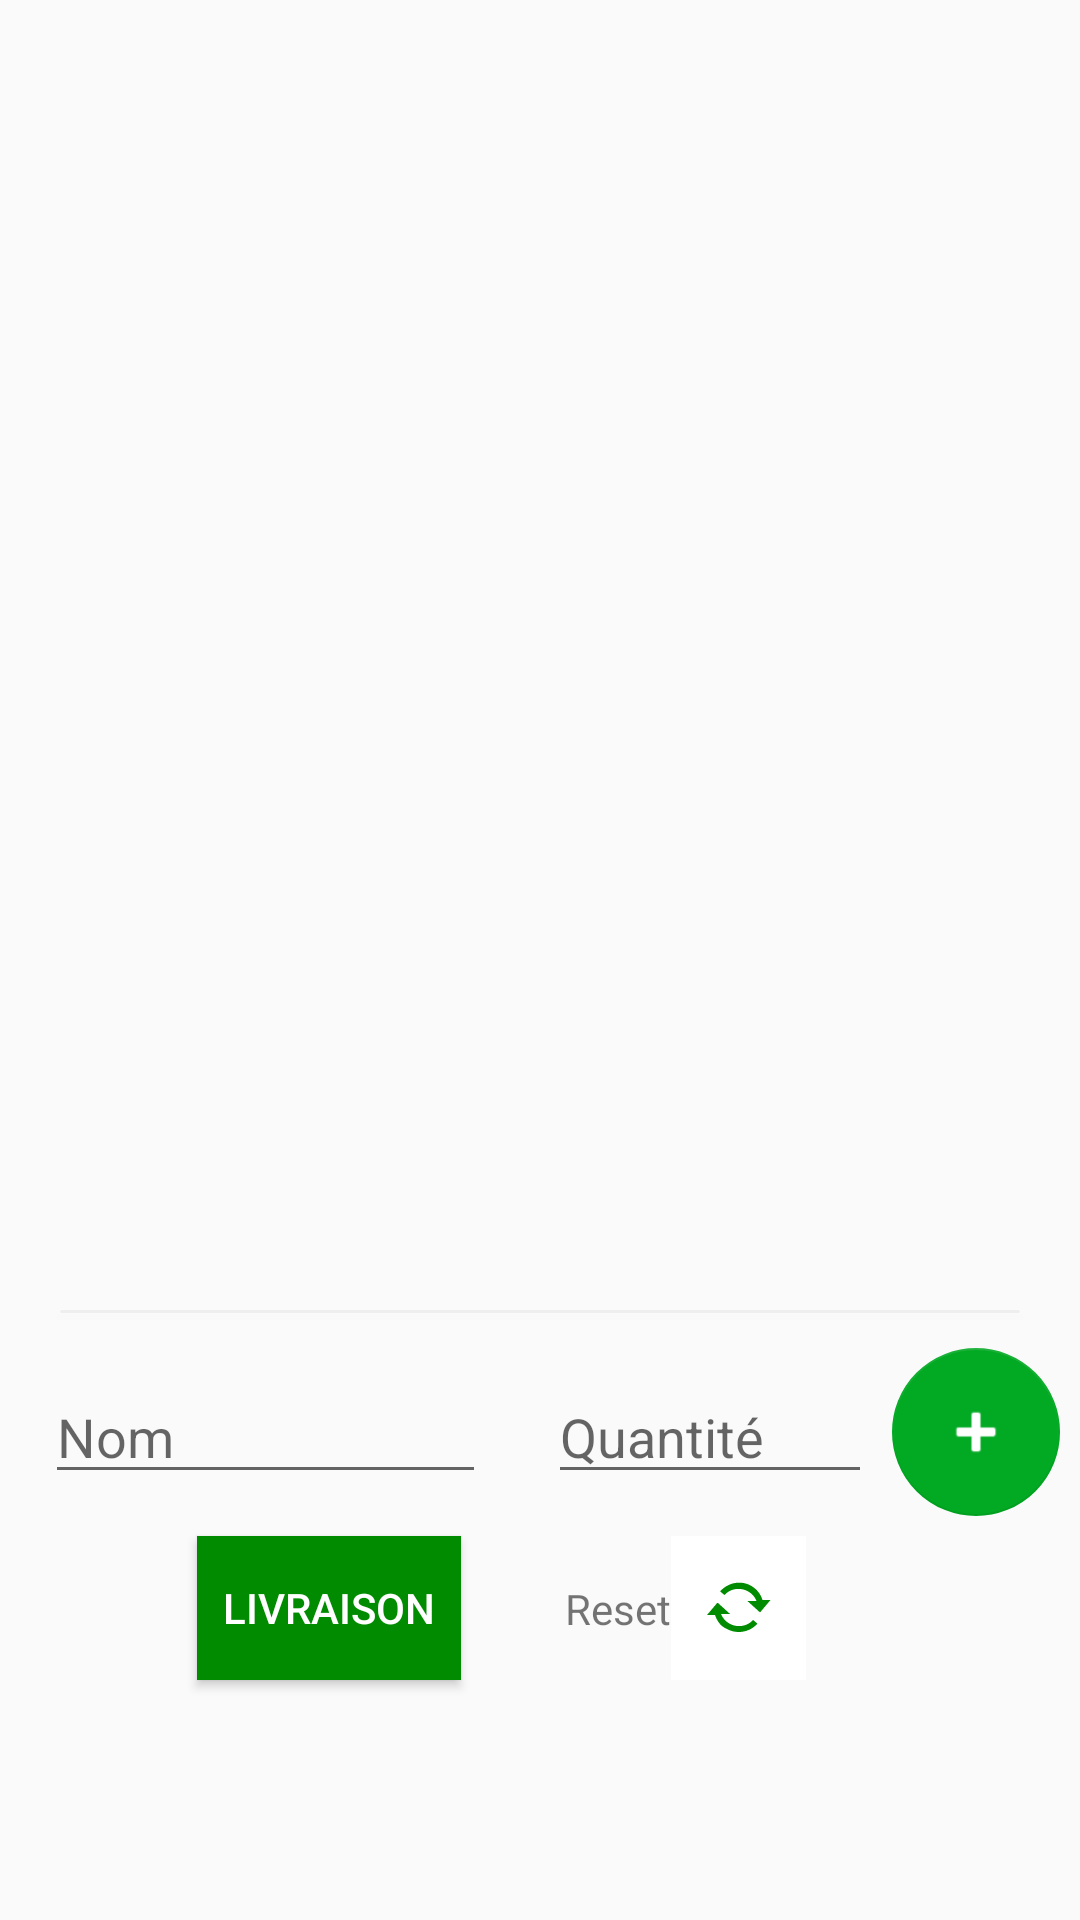

Here is an Android app screen rendered from its layout file. Give the layout XML and the strings, colors and styles it references.
<!-- AndroidManifest.xml: application theme AppTheme -->
<!-- res/layout/fragment_liste.xml -->
<?xml version="1.0" encoding="utf-8"?>
<androidx.constraintlayout.widget.ConstraintLayout xmlns:android="http://schemas.android.com/apk/res/android"
    xmlns:app="http://schemas.android.com/apk/res-auto"
    xmlns:tools="http://schemas.android.com/tools"
    android:layout_width="match_parent"
    android:layout_height="match_parent">

    <androidx.cardview.widget.CardView
        android:id="@+id/calendrier_line_ptitdej"
        android:layout_width="match_parent"
        android:layout_height="1dp"
        android:layout_marginLeft="20dp"
        android:layout_marginRight="20dp"
        android:alpha="0.05"
        app:cardBackgroundColor="#000"
        app:layout_constraintBottom_toBottomOf="parent"
        app:layout_constraintEnd_toEndOf="parent"
        app:layout_constraintStart_toStartOf="parent"
        app:layout_constraintTop_toBottomOf="@+id/liste_recycler_view"
        app:layout_constraintVertical_bias="0.0" />

    <androidx.recyclerview.widget.RecyclerView
        android:id="@+id/liste_recycler_view"
        android:layout_width="373dp"
        android:layout_height="570dp"
        android:layout_marginBottom="20dp"
        app:layout_constraintBottom_toTopOf="@+id/liste_add_name_editText"
        app:layout_constraintEnd_toEndOf="parent"
        app:layout_constraintStart_toStartOf="parent" />

    <ImageButton
        android:id="@+id/liste_reset_imageButton"
        android:layout_width="45dp"
        android:layout_height="48dp"
        android:layout_marginBottom="80dp"
        android:background="@android:color/white"
        android:tint="@color/colorPressed"
        app:layout_constraintBottom_toBottomOf="parent"
        app:layout_constraintEnd_toEndOf="parent"
        app:layout_constraintHorizontal_bias="0.71"
        app:layout_constraintStart_toStartOf="parent"
        app:layout_constraintTop_toTopOf="parent"
        app:layout_constraintVertical_bias="1.0"
        app:srcCompat="@android:drawable/stat_notify_sync"
        tools:ignore="ContentDescription" />

    <EditText
        android:id="@+id/liste_add_quantity_editText"
        android:layout_width="108dp"
        android:layout_height="wrap_content"
        android:shadowColor="@color/colorAccent"
        android:ems="10"
        android:hint="@string/liste_row_quantity_text"
        android:importantForAutofill="no"
        android:inputType="number"
        app:layout_constraintBottom_toBottomOf="@+id/liste_add_name_editText"
        app:layout_constraintEnd_toEndOf="parent"
        app:layout_constraintHorizontal_bias="0.23"
        app:layout_constraintStart_toEndOf="@+id/liste_add_name_editText"
        app:layout_constraintTop_toTopOf="@+id/liste_add_name_editText" />

    <EditText
        android:id="@+id/liste_add_name_editText"
        android:layout_width="147dp"
        android:layout_height="wrap_content"
        android:ems="10"
        android:hint="@string/liste_row_name_text"
        android:importantForAutofill="no"
        android:inputType="textPersonName"
        app:layout_constraintBottom_toTopOf="@+id/liste_reset_imageButton"
        app:layout_constraintEnd_toEndOf="parent"
        app:layout_constraintHorizontal_bias="0.071"
        app:layout_constraintStart_toStartOf="parent"
        app:layout_constraintTop_toTopOf="parent"
        app:layout_constraintVertical_bias="0.97" />

    <com.google.android.material.floatingactionbutton.FloatingActionButton
        android:id="@+id/list_add_floatingActionButton"
        android:layout_width="wrap_content"
        android:layout_height="wrap_content"
        android:clickable="true"
        android:focusable="true"
        android:tint="@android:color/white"
        app:backgroundTint="@color/colorPrimary"
        app:elevation="0dp"
        app:layout_constraintBottom_toBottomOf="@+id/liste_add_quantity_editText"
        app:layout_constraintEnd_toEndOf="parent"
        app:layout_constraintStart_toEndOf="@+id/liste_add_quantity_editText"
        app:layout_constraintTop_toTopOf="@+id/liste_add_quantity_editText"
        app:srcCompat="@android:drawable/ic_input_add" />

    <TextView
        android:id="@+id/liste_reset_textView"
        android:layout_width="wrap_content"
        android:layout_height="wrap_content"
        android:text="@string/liste_reset_text"
        app:layout_constraintBottom_toBottomOf="@+id/liste_reset_imageButton"
        app:layout_constraintEnd_toStartOf="@+id/liste_reset_imageButton"
        app:layout_constraintHorizontal_bias="1.0"
        app:layout_constraintStart_toStartOf="parent"
        app:layout_constraintTop_toTopOf="@+id/liste_reset_imageButton" />

    <Button
        android:id="@+id/liste_livraison_button"
        android:layout_width="wrap_content"
        android:layout_height="wrap_content"
        android:background="@color/colorPressed"
        android:text="@string/liste_livraison_text"
        android:textColor="@android:color/white"
        app:layout_constraintBottom_toBottomOf="@+id/liste_reset_imageButton"
        app:layout_constraintEnd_toEndOf="parent"
        app:layout_constraintHorizontal_bias="0.241"
        app:layout_constraintStart_toStartOf="parent"
        app:layout_constraintTop_toTopOf="@+id/liste_reset_imageButton"
        app:layout_constraintVertical_bias="0.0" />

</androidx.constraintlayout.widget.ConstraintLayout>
<!-- resources referenced by this layout -->
<resources>
  <color name="colorAccent">#008b00</color>
  <color name="colorPressed">#008b00</color>
  <color name="colorPrimary">#02A923</color>
  <string name="liste_livraison_text">Livraison</string>
  <string name="liste_reset_text">Reset</string>
  <string name="liste_row_name_text">Nom</string>
  <string name="liste_row_quantity_text">Quantité</string>
  <style name="AppTheme" parent="Theme.AppCompat.Light.DarkActionBar">
          
          <item name="colorPrimary">#02A923</item>
          <item name="colorPrimaryDark">#028908</item>
          <item name="colorAccent">@color/colorAccent</item>
      </style>
</resources>
